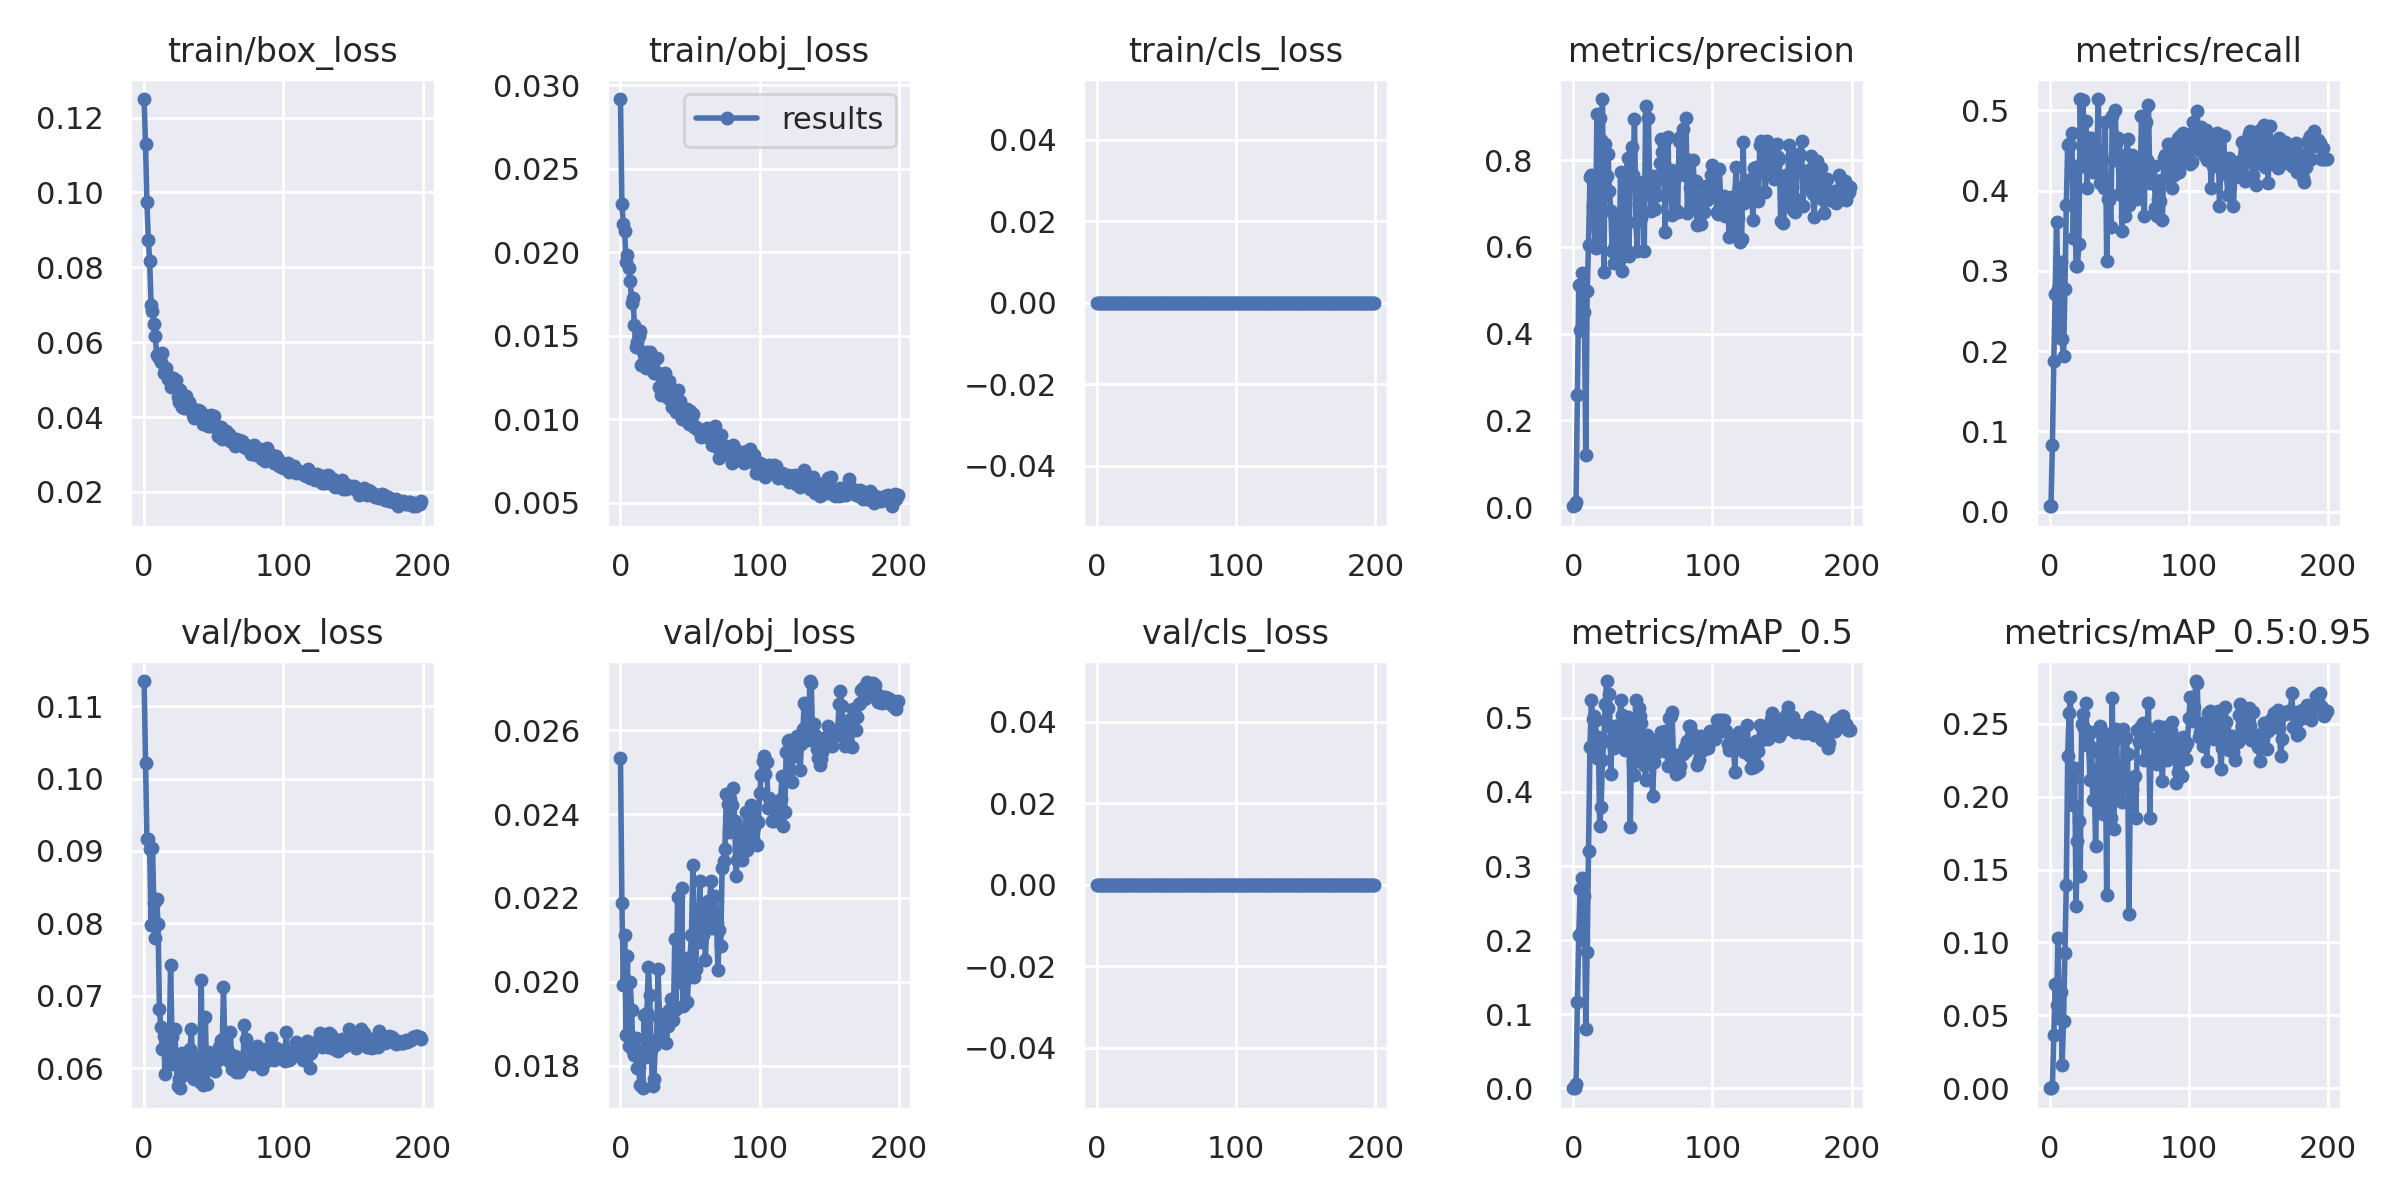

Data behind this chart, as committed beside it:
epoch, train/box_loss, train/obj_loss, train/cls_loss, metrics/precision, metrics/recall, metrics/mAP_0.5, metrics/mAP_0.5:0.95, val/box_loss, val/obj_loss, val/cls_loss, x/lr0, x/lr1, x/lr2
0, 0.125, 0.02917, 0, 0.001795, 0.006944, 9.7432e-05, 2.3706e-05, 0.1135, 0.02533, 0, 0.0024, 0.0024, 0.0784
1, 0.1129, 0.02289, 0, 0.004568, 0.006944, 0.0002402, 3.9104e-05, 0.1022, 0.02189, 0, 0.004876, 0.004876, 0.05588
2, 0.09747, 0.0217, 0, 0.01119, 0.08333, 0.005232, 0.0008037, 0.0916, 0.01993, 0, 0.007327, 0.007327, 0.03333
3, 0.08737, 0.02128, 0, 0.2591, 0.1875, 0.1171, 0.03662, 0.09169, 0.02112, 0, 0.009753, 0.009753, 0.01075
4, 0.08182, 0.01942, 0, 0.5131, 0.2708, 0.2074, 0.07124, 0.0903, 0.01873, 0, 0.009802, 0.009802, 0.009802
5, 0.06988, 0.01985, 0, 0.4091, 0.3611, 0.2689, 0.05746, 0.07972, 0.02062, 0, 0.009802, 0.009802, 0.009802
6, 0.06829, 0.01908, 0, 0.5393, 0.2778, 0.2837, 0.1032, 0.09038, 0.01847, 0, 0.009753, 0.009753, 0.009753
7, 0.06486, 0.01828, 0, 0.492, 0.2287, 0.2005, 0.0485, 0.08275, 0.02, 0, 0.009703, 0.009703, 0.009703
8, 0.06175, 0.01697, 0, 0.4493, 0.3116, 0.2602, 0.06597, 0.07791, 0.01932, 0, 0.009654, 0.009654, 0.009654
9, 0.05668, 0.01726, 0, 0.1207, 0.2153, 0.08052, 0.01615, 0.08341, 0.01835, 0, 0.009604, 0.009604, 0.009604
10, 0.05637, 0.01562, 0, 0.4978, 0.1944, 0.1847, 0.04613, 0.07991, 0.01825, 0, 0.009555, 0.009555, 0.009555
11, 0.05566, 0.01432, 0, 0.6054, 0.2778, 0.3207, 0.09259, 0.06811, 0.01866, 0, 0.009505, 0.009505, 0.009505
12, 0.05458, 0.01461, 0, 0.7622, 0.3819, 0.4612, 0.1397, 0.06567, 0.01795, 0, 0.009456, 0.009456, 0.009456
13, 0.05717, 0.01501, 0, 0.767, 0.4572, 0.5245, 0.228, 0.06263, 0.01797, 0, 0.009406, 0.009406, 0.009406
14, 0.05189, 0.01529, 0, 0.6942, 0.4583, 0.4988, 0.2577, 0.06451, 0.01754, 0, 0.009357, 0.009357, 0.009357
15, 0.05256, 0.01328, 0, 0.6529, 0.4571, 0.502, 0.2681, 0.05924, 0.01835, 0, 0.009307, 0.009307, 0.009307
16, 0.0532, 0.01404, 0, 0.5965, 0.4722, 0.4967, 0.2121, 0.06402, 0.01747, 0, 0.009258, 0.009258, 0.009258
17, 0.0501, 0.01348, 0, 0.9072, 0.3403, 0.4462, 0.1944, 0.06343, 0.01922, 0, 0.009208, 0.009208, 0.009208
18, 0.05024, 0.01306, 0, 0.6135, 0.4306, 0.4744, 0.2199, 0.06168, 0.01821, 0, 0.009158, 0.009158, 0.009158
19, 0.04807, 0.01405, 0, 0.8974, 0.3056, 0.3538, 0.1251, 0.07431, 0.01926, 0, 0.009109, 0.009109, 0.009109
20, 0.05041, 0.01356, 0, 0.8461, 0.3055, 0.3803, 0.1693, 0.06428, 0.02035, 0, 0.009059, 0.009059, 0.009059
21, 0.05044, 0.01403, 0, 0.9412, 0.3333, 0.4436, 0.1831, 0.06064, 0.01968, 0, 0.00901, 0.00901, 0.00901
22, 0.04995, 0.01337, 0, 0.5432, 0.5139, 0.4692, 0.1458, 0.06536, 0.01837, 0, 0.00896, 0.00896, 0.00896
23, 0.04989, 0.01366, 0, 0.8377, 0.4306, 0.5184, 0.25, 0.06123, 0.01752, 0, 0.008911, 0.008911, 0.008911
24, 0.04526, 0.0128, 0, 0.7626, 0.513, 0.5498, 0.2568, 0.05758, 0.01768, 0, 0.008861, 0.008861, 0.008861
25, 0.04409, 0.01279, 0, 0.8154, 0.4306, 0.5137, 0.2473, 0.05851, 0.01851, 0, 0.008812, 0.008812, 0.008812
26, 0.04735, 0.01365, 0, 0.7292, 0.4861, 0.5322, 0.2642, 0.05723, 0.01864, 0, 0.008762, 0.008762, 0.008762
27, 0.04272, 0.01277, 0, 0.6823, 0.4027, 0.4243, 0.2356, 0.06214, 0.0203, 0, 0.008713, 0.008713, 0.008713
28, 0.0458, 0.01194, 0, 0.5916, 0.4653, 0.488, 0.2354, 0.05901, 0.01915, 0, 0.008663, 0.008663, 0.008663
29, 0.04243, 0.01145, 0, 0.5627, 0.4646, 0.4587, 0.2117, 0.06149, 0.01903, 0, 0.008614, 0.008614, 0.008614
30, 0.0457, 0.01208, 0, 0.6035, 0.4651, 0.4895, 0.2443, 0.05992, 0.01876, 0, 0.008564, 0.008564, 0.008564
31, 0.04254, 0.01235, 0, 0.6628, 0.4231, 0.4895, 0.1978, 0.06102, 0.01907, 0, 0.008515, 0.008515, 0.008515
32, 0.04392, 0.01279, 0, 0.6523, 0.4306, 0.4823, 0.2184, 0.06232, 0.01925, 0, 0.008466, 0.008466, 0.008466
33, 0.04212, 0.01173, 0, 0.5678, 0.4306, 0.4667, 0.1664, 0.06266, 0.01855, 0, 0.008416, 0.008416, 0.008416
34, 0.04262, 0.01127, 0, 0.7738, 0.4512, 0.5241, 0.2057, 0.06535, 0.01894, 0, 0.008367, 0.008367, 0.008367
35, 0.04054, 0.01228, 0, 0.5435, 0.5139, 0.504, 0.2304, 0.05862, 0.01934, 0, 0.008317, 0.008317, 0.008317
36, 0.03961, 0.01127, 0, 0.6302, 0.4097, 0.4782, 0.2485, 0.05846, 0.0196, 0, 0.008268, 0.008268, 0.008268
37, 0.04156, 0.01073, 0, 0.5818, 0.4443, 0.457, 0.2091, 0.06051, 0.01931, 0, 0.008218, 0.008218, 0.008218
38, 0.04007, 0.01084, 0, 0.7496, 0.4167, 0.4858, 0.188, 0.0616, 0.0191, 0, 0.008169, 0.008169, 0.008169
39, 0.04183, 0.01118, 0, 0.8051, 0.4028, 0.5012, 0.2397, 0.05949, 0.02102, 0, 0.008119, 0.008119, 0.008119
40, 0.04148, 0.01044, 0, 0.5781, 0.4853, 0.484, 0.2317, 0.05815, 0.01936, 0, 0.00807, 0.00807, 0.00807
41, 0.04062, 0.01177, 0, 0.8032, 0.3125, 0.3524, 0.1326, 0.0722, 0.02202, 0, 0.00802, 0.00802, 0.00802
42, 0.03805, 0.01055, 0, 0.8316, 0.3889, 0.4839, 0.2432, 0.05765, 0.02061, 0, 0.007971, 0.007971, 0.007971
43, 0.04055, 0.0111, 0, 0.7669, 0.3885, 0.44, 0.2159, 0.06208, 0.02001, 0, 0.007921, 0.007921, 0.007921
44, 0.03844, 0.009997, 0, 0.8943, 0.3542, 0.4233, 0.1857, 0.06707, 0.02223, 0, 0.007872, 0.007872, 0.007872
45, 0.03824, 0.01015, 0, 0.6573, 0.4928, 0.5244, 0.2678, 0.05781, 0.01943, 0, 0.007822, 0.007822, 0.007822
46, 0.03768, 0.01046, 0, 0.5916, 0.4375, 0.4496, 0.1779, 0.06224, 0.02034, 0, 0.007772, 0.007772, 0.007772
47, 0.0375, 0.009949, 0, 0.699, 0.5, 0.5132, 0.2391, 0.06119, 0.02007, 0, 0.007723, 0.007723, 0.007723
48, 0.04045, 0.01059, 0, 0.7253, 0.4583, 0.5029, 0.2461, 0.06105, 0.01953, 0, 0.007673, 0.007673, 0.007673
49, 0.03918, 0.009705, 0, 0.6669, 0.4653, 0.4936, 0.2085, 0.06115, 0.02022, 0, 0.007624, 0.007624, 0.007624
50, 0.04017, 0.01048, 0, 0.7498, 0.3958, 0.4594, 0.1976, 0.06186, 0.0206, 0, 0.007574, 0.007574, 0.007574
51, 0.03742, 0.009937, 0, 0.5907, 0.4444, 0.4371, 0.2115, 0.05956, 0.02112, 0, 0.007525, 0.007525, 0.007525
52, 0.03748, 0.01032, 0, 0.9258, 0.3497, 0.4162, 0.1964, 0.06186, 0.02279, 0, 0.007476, 0.007476, 0.007476
53, 0.03503, 0.009548, 0, 0.7294, 0.4306, 0.4771, 0.2465, 0.06119, 0.02011, 0, 0.007426, 0.007426, 0.007426
54, 0.03612, 0.009542, 0, 0.8983, 0.368, 0.469, 0.2117, 0.06295, 0.02031, 0, 0.007377, 0.007377, 0.007377
55, 0.03731, 0.009401, 0, 0.727, 0.4444, 0.4597, 0.2406, 0.06388, 0.0213, 0, 0.007327, 0.007327, 0.007327
56, 0.03404, 0.009364, 0, 0.6834, 0.4647, 0.4676, 0.229, 0.06232, 0.02151, 0, 0.007278, 0.007278, 0.007278
57, 0.03441, 0.009257, 0, 0.7635, 0.3819, 0.3942, 0.1194, 0.07118, 0.02242, 0, 0.007228, 0.007228, 0.007228
58, 0.03626, 0.00897, 0, 0.727, 0.3889, 0.4405, 0.2103, 0.06322, 0.02096, 0, 0.007178, 0.007178, 0.007178
59, 0.03632, 0.009357, 0, 0.6874, 0.4444, 0.4681, 0.205, 0.06238, 0.02111, 0, 0.007129, 0.007129, 0.007129
... 140 more rows
